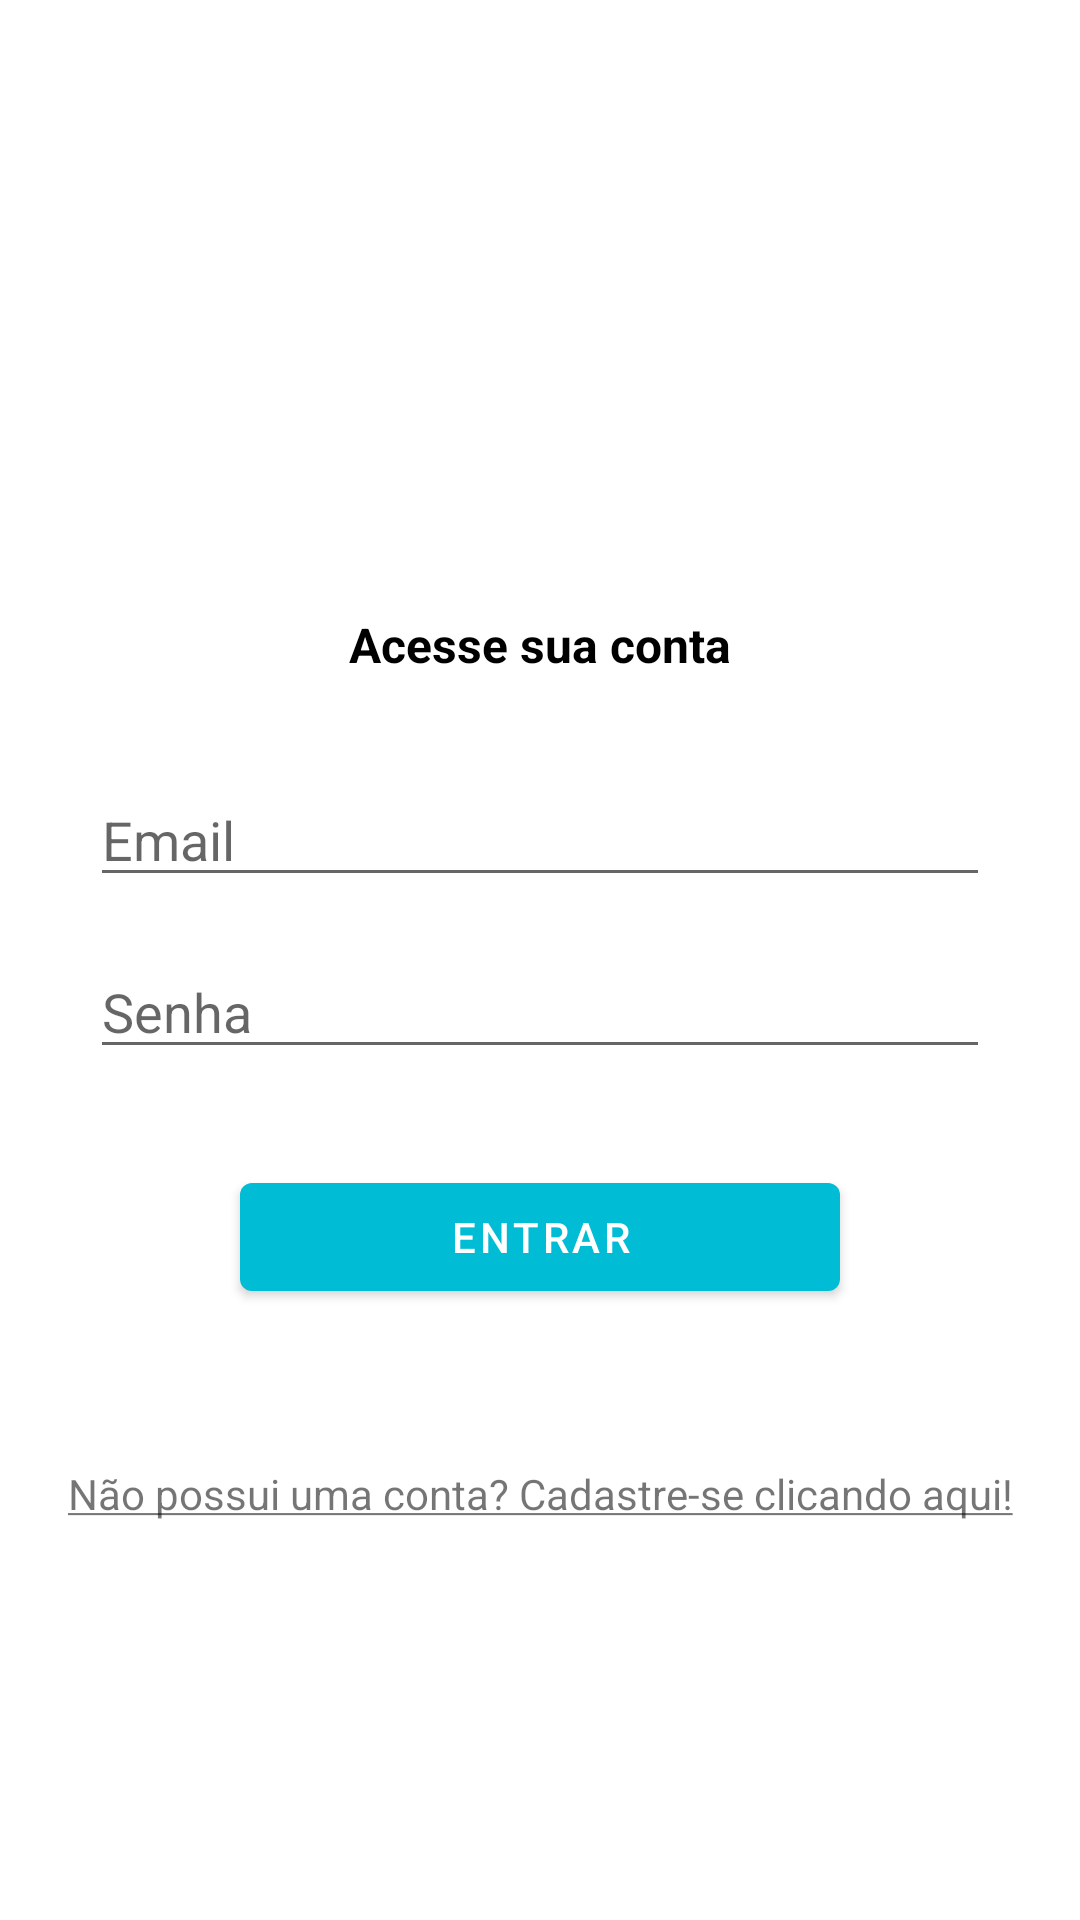

Write the Android layout XML for this screen, with the resource values it uses.
<!-- AndroidManifest.xml: application theme Theme.Organizze -->
<!-- res/layout/activity_login.xml -->
<?xml version="1.0" encoding="utf-8"?>
<androidx.constraintlayout.widget.ConstraintLayout xmlns:android="http://schemas.android.com/apk/res/android"
    xmlns:app="http://schemas.android.com/apk/res-auto"
    xmlns:tools="http://schemas.android.com/tools"
    android:layout_width="match_parent"
    android:layout_height="match_parent"
    tools:context=".main.activity.LoginActivity">

    <TextView
        android:id="@+id/textView2"
        android:layout_width="wrap_content"
        android:layout_height="wrap_content"
        android:text="Acesse sua conta"
        android:textAlignment="center"
        android:textAllCaps="false"
        android:textColor="@color/black"
        android:textSize="16sp"
        android:textStyle="bold"
        app:layout_constraintBottom_toTopOf="@+id/editTxtEmail"
        app:layout_constraintEnd_toEndOf="parent"
        app:layout_constraintStart_toStartOf="parent"
        app:layout_constraintTop_toTopOf="parent"
        app:layout_constraintVertical_chainStyle="packed" />

    <EditText
        android:id="@+id/editTxtEmail"
        android:layout_width="300dp"
        android:layout_height="wrap_content"
        android:layout_marginTop="32dp"
        android:drawableStart="@drawable/ic_baseline_email_24"
        android:drawablePadding="8dp"
        android:ems="10"
        android:hint="Email"
        android:inputType="none|textEmailAddress"
        app:layout_constraintBottom_toTopOf="@+id/editTxtSenha"
        app:layout_constraintEnd_toEndOf="@+id/btnEntrar"
        app:layout_constraintStart_toStartOf="@+id/btnEntrar"
        app:layout_constraintTop_toBottomOf="@+id/textView2"
        tools:ignore="TouchTargetSizeCheck" />

    <EditText
        android:id="@+id/editTxtSenha"
        android:layout_width="300dp"
        android:layout_height="wrap_content"
        android:layout_marginTop="16dp"
        android:drawableStart="@drawable/ic_baseline_lock_24"
        android:drawablePadding="8dp"
        android:ems="10"
        android:hint="Senha"
        android:inputType="textPassword"
        app:layout_constraintBottom_toTopOf="@+id/btnEntrar"
        app:layout_constraintEnd_toEndOf="@+id/btnEntrar"
        app:layout_constraintStart_toStartOf="@+id/btnEntrar"
        app:layout_constraintTop_toBottomOf="@+id/editTxtEmail"
        tools:ignore="TouchTargetSizeCheck" />

    <Button
        android:id="@+id/btnEntrar"
        android:layout_width="200dp"
        android:layout_height="wrap_content"
        android:layout_marginTop="32dp"
        android:text="Entrar"
        app:layout_constraintBottom_toBottomOf="parent"
        app:layout_constraintEnd_toEndOf="@+id/textView2"
        app:layout_constraintStart_toStartOf="@+id/textView2"
        app:layout_constraintTop_toBottomOf="@+id/editTxtSenha" />

    <TextView
        android:id="@+id/txtNoAcc"
        android:layout_width="wrap_content"
        android:layout_height="wrap_content"
        android:layout_marginTop="52dp"
        android:text="@string/noAccCreate"
        app:layout_constraintEnd_toEndOf="@+id/btnEntrar"
        app:layout_constraintStart_toStartOf="@+id/btnEntrar"
        app:layout_constraintTop_toBottomOf="@+id/btnEntrar" />

</androidx.constraintlayout.widget.ConstraintLayout>
<!-- resources referenced by this layout -->
<resources>
  <color name="black">#FF000000</color>
  <string name="noAccCreate"><u>Não possui uma conta? Cadastre-se clicando aqui!</u></string>
  <style name="Theme.Organizze" parent="Theme.MaterialComponents.DayNight.DarkActionBar">
          
          <item name="colorPrimary">@color/purple_500</item>
          <item name="colorPrimaryVariant">@color/purple_700</item>
          <item name="colorOnPrimary">@color/white</item>
          
          <item name="colorSecondary">@color/teal_200</item>
          <item name="colorSecondaryVariant">@color/teal_700</item>
          <item name="colorOnSecondary">@color/black</item>
          
          <item name="android:statusBarColor" tools:targetApi="l">?attr/colorPrimaryVariant</item>
          
      </style>
  <color name="purple_500">#00BCD4</color>
  <color name="purple_700">#FF3700B3</color>
  <color name="white">#FFFFFFFF</color>
  <color name="teal_200">#FF03DAC5</color>
  <color name="teal_700">#FF018786</color>
</resources>
